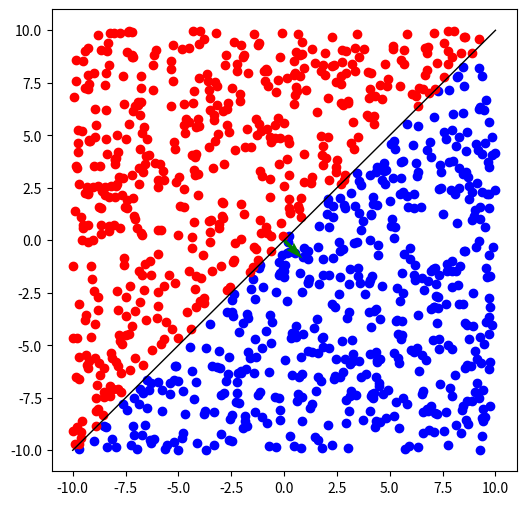

Reproduce this figure in Python. (Note: this script raises an exception after producing the figure.)
#!/usr/bin/env python3

import logging
import matplotlib.pyplot as plt
import numpy as np
logger = logging.getLogger(__name__)

class BinaryPerceptron(object):
    def __init__(self, weights: np.array):
        if weights.ndim != 2:
            raise Exception('Supports weight matrix only')

        self._weights = weights

    def predict(self, x: np.array) -> bool:
        prod = np.matmul(np.transpose(self._weights), x)
        for i in prod:
            i[0] = int(i[0] >= 0)

        return prod

    def update(self, example: np.array, example_prediction: np.array) -> bool:
        current_prediction = self.predict(example)
        if np.array_equal(current_prediction, example_prediction):
            return True

        a = np.diag(np.transpose(example_prediction - current_prediction)[0])
        b = np.tile(example, (1, len(example_prediction)))
        added_value = np.matmul(b, a)
        self._weights += added_value

class BinaryPerceptronTrainer(object):
    def __init__(self):
        pass

    def fit(self, examples: list[np.array], example_predictions: list[np.array]):
        initial_weights = np.ones((len(examples[0]), len(example_predictions[0])))
        bp = BinaryPerceptron(initial_weights)
        keep_iterating = True
        while keep_iterating:
            logger.debug("Starting new training iteration")
            keep_iterating = False
            for example_input, example_prediction in zip(examples, example_predictions):
                if not bp.update(example_input, example_prediction):
                    keep_iterating = True

        return bp

def tests_run(bp: BinaryPerceptron, tests):
    for vector, classification in tests:
        actual = bp.predict(vector)
        if np.array_equal(classification, actual):
            print(f"{np.transpose(vector)} was classified correctly")
        else:
            print(f"Vector: {np.transpose(vector)}, Correct: {classification}, Actual: {binary_perceptron.predict(vector)}")

def tests():
    print(" --- BEGIN Single Neuron Manual Test Section ---")
    binary_perceptron = BinaryPerceptron(np.array([[-1], [1]]))
    print("weights:\n", binary_perceptron._weights)
    tests = [
            (np.transpose([[2, 1]]), np.transpose([[0]])),
            (np.transpose([[-1, 1]]), np.transpose([[1]])),
            (np.transpose([[-2, -1]]), np.transpose([[1]])),
            (np.transpose([[-1, -2]]), np.transpose([[0]])),
            (np.transpose([[1, -1]]), np.transpose([[0]]))]
    tests_run(binary_perceptron, tests)
    print("\n --- BEGIN Single Neuron Train Section ---")
    binary_perceptron_factory = BinaryPerceptronTrainer()
    binary_perceptron = binary_perceptron_factory.fit(
            [
                np.transpose([[2, 1]]),
                np.transpose([[-1, -2]]),
                np.transpose([[1, -1]])],
            [
                np.transpose([[0]]),
                np.transpose([[0]]),
                np.transpose([[0]])])
    print("weights:\n", binary_perceptron._weights)
    print("\n --- BEGIN Single Neuron Trained Test Section ---")
    tests = [
            (np.transpose([[2, 1]]), np.transpose([[0]])),
            (np.transpose([[-1, 1]]), np.transpose([[1]])),
            (np.transpose([[-2, -1]]), np.transpose([[1]])),
            (np.transpose([[-1, -2]]), np.transpose([[0]])),
            (np.transpose([[1, -1]]), np.transpose([[0]]))]
    tests_run(binary_perceptron, tests)
    print("\n --- BEGIN Manual Test Section ---")
    binary_perceptron = BinaryPerceptron(np.array([[-1, 0], [1, 1]]))
    print("weights:\n", binary_perceptron._weights)
    tests = [
            (np.transpose([[2, 1]]), np.transpose([[0, 1]])),
            (np.transpose([[-1, 1]]), np.transpose([[1, 1]])),
            (np.transpose([[-2, -1]]), np.transpose([[1, 0]])),
            (np.transpose([[-1, -2]]), np.transpose([[0, 0]])),
            (np.transpose([[1, -1]]), np.transpose([[0, 0]]))]
    tests_run(binary_perceptron, tests)
    print("\n --- BEGIN Train Section ---")
    binary_perceptron_factory = BinaryPerceptronTrainer()
    binary_perceptron = binary_perceptron_factory.fit(
            [
                np.transpose([[2, 1]]),
                np.transpose([[-1, -2]]),
                np.transpose([[1, -1]])],
            [
                np.transpose([[0, 1]]),
                np.transpose([[0, 0]]),
                np.transpose([[0, 0]])])
    print("weights:\n", binary_perceptron._weights)
    print("\n --- BEGIN Trained Test Section ---")
    tests = [
            (np.transpose([[2, 1]]), np.transpose([[0, 1]])),
            (np.transpose([[-1, 1]]), np.transpose([[1, 1]])),
            (np.transpose([[-2, -1]]), np.transpose([[1, 0]])),
            (np.transpose([[-1, -2]]), np.transpose([[0, 0]])),
            (np.transpose([[1, -1]]), np.transpose([[0, 0]]))]
    tests_run(binary_perceptron, tests)

# Example usage: question_1([[1, 0], [0, 1]], [1, 0]) -> [1, -1]
def question_1(examples: list[list[float]], predictions: list[float]) -> np.array:
    bpt = BinaryPerceptronTrainer()
    bp = bpt.fit([np.transpose([x]) for x in examples], [[[x]] for x in predictions])
    return bp._weights

def question_2(P, N):
    mat = np.random.rand(P, N) + np.random.randint(-10, 10, (P, N))
    pred = [x >= y for x, y in mat]
    return mat, pred

if __name__ == "__main__":
    logging.basicConfig(
            level = logging.INFO,
            handlers = [
                logging.StreamHandler()
            ]
        )

    # Question 2:
    mat, pred = question_2(1000, 2)
    
    # Question 3:
    weights = question_1(mat, pred)
    fig, ax = plt.subplots(figsize = (6, 6))
    x = np.linspace(-10, 10)
    ax.plot(x, x, color = "black", linewidth=1)
    ax.scatter([x for x, y in mat if x > y], [y for x, y in mat if x > y], color = "blue")
    ax.scatter([x for x, y in mat if x <= y], [y for x, y in mat if x <= y], color = "red")
    ax.quiver(weights[0][0], weights[1][0], color = 'green')
    plt.savefig('bin/out.jpg')

    # Question_4
    optimal_weights = np.array([[1], [-1]])
    K = np.linalg.norm(optimal_weights)
    M = 100
    data = []
    for P in [5, 20, 30, 50, 100, 150, 200, 500]:
        sum = 0
        for i in range(M):
            mat, preds = question_2(P, 2)
            weights = question_1(mat, preds)
            sum += (np.matmul(weights.transpose(), optimal_weights) / (np.linalg.norm(weights) * K))[0][0]

        sum /= M
        data.append([P, sum])

    data = np.transpose(data)
    fig, ax = plt.subplots(layout='constrained')
    bars = ax.bar([f"P={x}" for x in data[0]], data[1])
    ax.bar_label(bars, labels = [f"{x:.4f}" for x in data[1]], padding=3)
    plt.savefig('bin/out4.jpg')
